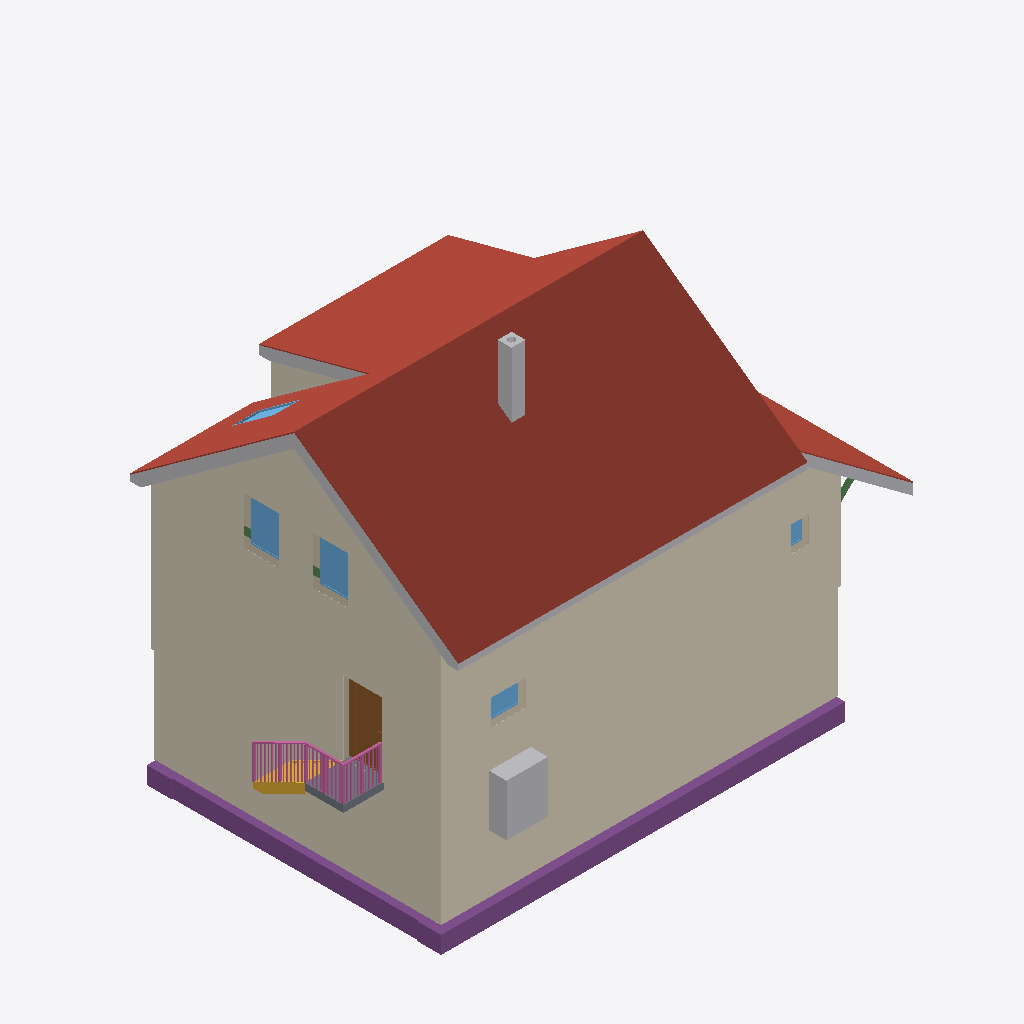
Isometric view of an IFC building model (IFC-SPF (STEP), schema IFC4, length unit metre), seen from the south-west, elements coloured by IFC class: 8 roofs (red-brown), 7 coverings (cream), 6 footings (purple), 6 other elements (light grey), 5 windows (light blue), 3 walls (beige), 3 beams (green), 1 railing (pink), 1 door (brown), 1 slab (grey), 1 stair (yellow).
Extent 14.8 m × 9.5 m × 11.7 m (x, y, z). Storeys (17): Foundations at -3.15 m; Basement at -2.50 m; Ground floor at 0.00 m; Upper floor at 3.15 m; Roof - -1: Thermal insulation under rafters at 3.15 m; Roof - -2: Vapour barrier at 3.15 m; Roof - -3: Gypsum plasterboard at 3.15 m; Roof - 0: Rafters at 3.15 m; Roof - 0a: Collar ties at 3.15 m; Roof - +1: MDF at 3.15 m; Roof - +2: Underlay at 3.15 m; Roof - +3: Counter-battens at 3.15 m; Roof - +4: Tile battens at 3.15 m; Roof - +5: Tiles at 3.15 m; Roof - +6: Windows at 3.15 m; Roof - Eave siding at 3.15 m. Elements (470): 291 IfcBeam, 65 IfcSlab, 26 IfcWall, 22 IfcCovering, 17 IfcFurniture, 12 IfcWindow, 11 IfcBuildingElementProxy, 7 IfcFooting, 6 IfcDoor, 5 IfcSanitaryTerminal, 4 IfcRailing, 3 IfcStair.

HEADER;
FILE_DESCRIPTION(('ViewDefinition[DesignTransferView]'),'2;1');
FILE_NAME('/dev/null','2026-11-03T07:00:25+01:00',(''),(''),'IfcOpenShell 0.8.5','IfcOpenShell 0.8.5','Nobody');
FILE_SCHEMA(('IFC4'));
ENDSEC;
DATA;
#1=IFCPROJECT('18iWRM$Bb5ngqOVIs2GHi5',$,'My house',$,$,$,$,(#10,#15),#5);
#19=IFCSITE('0zUH5Mqdr1ev9Xwd2qzFtM',$,'Site',$,$,#27,$,$,$,$,$,$,$,$);
#20=IFCBUILDING('07LH0M7K1AtwQAiWeoV4rX',$,'My house',$,$,#32,$,$,$,$,$,$);
#33=IFCBUILDINGSTOREY('0ZwU1RJu90cgUpb$EXvUkm',$,'Foundations',$,$,#39,$,$,$,-3.15);
#40=IFCBUILDINGSTOREY('2HX4C5r$P5yuo7UWm7MdeQ',$,'Basement',$,$,#45,$,$,$,-2.5);
#46=IFCBUILDINGSTOREY('0W1MDTucL3IwJ2XEBRpO_c',$,'Ground floor',$,$,#51,$,$,$,0.0);
#52=IFCBUILDINGSTOREY('3mE_j_mzL4Y9cRLIKrmIR_',$,'Upper floor',$,$,#57,$,$,$,3.145);
#16369=IFCBUILDINGSTOREY('1vmqp4dvH86OuEUV0vRo9U',$,'Roof - -1: Thermal insulation under rafters','Visibility container for Thermal insulation under rafters','ROOF_LAYER',#16374,$,$,$,3.145);
#16375=IFCBUILDINGSTOREY('0PEcDO_a164hEA3tlSaOnP',$,'Roof - -2: Vapour barrier','Visibility container for Vapour barrier','ROOF_LAYER',#16380,$,$,$,3.145);
#16381=IFCBUILDINGSTOREY('2pOdKUniv4FROp1mMkvRp6',$,'Roof - -3: Gypsum plasterboard','Visibility container for Gypsum plasterboard','ROOF_LAYER',#16386,$,$,$,3.145);
#16387=IFCBUILDINGSTOREY('0KSUcKiNPFvvNXpbibDk_u',$,'Roof - 0: Rafters','Visibility container for Rafters','ROOF_LAYER',#16392,$,$,$,3.145);
#16393=IFCBUILDINGSTOREY('2V75AOy2TD1efuMqzVW$7j',$,'Roof - 0a: Collar ties','Visibility container for Collar ties','ROOF_LAYER',#16398,$,$,$,3.145);
#16399=IFCBUILDINGSTOREY('2dYnYm1zH06hMvcTLYVxy0',$,'Roof - +1: MDF','Visibility container for MDF','ROOF_LAYER',#16404,$,$,$,3.145);
#16405=IFCBUILDINGSTOREY('1YirNXkE96nBfl7IIwjwQI',$,'Roof - +2: Underlay','Visibility container for Roofing underlay','ROOF_LAYER',#16410,$,$,$,3.145);
#16411=IFCBUILDINGSTOREY('2cJe6v0UXEY8D6Cy4cPBBX',$,'Roof - +3: Counter-battens','Visibility container for Counter-battens','ROOF_LAYER',#16416,$,$,$,3.145);
#16417=IFCBUILDINGSTOREY('3uoy1u56D0yATZFH4By8ha',$,'Roof - +4: Tile battens','Visibility container for Tile battens','ROOF_LAYER',#16422,$,$,$,3.145);
#16423=IFCBUILDINGSTOREY('0G9T$UrNn1JByisGc0q2kI',$,'Roof - +5: Tiles','Visibility container for Roof tiles','ROOF_LAYER',#16428,$,$,$,3.145);
#16429=IFCBUILDINGSTOREY('1A8fKO6ATCBuNM2zGpF_m5',$,'Roof - +6: Windows','Visibility container for Roof windows','ROOF_LAYER',#16434,$,$,$,3.145);
#16435=IFCBUILDINGSTOREY('3mezCyocz7jhZWLScpl$Sl',$,'Roof - Eave siding','Visibility container for Eave siding','ROOF_LAYER',#16440,$,$,$,3.145);
#16441=IFCBUILDINGSTOREY('06z_RawWj97wvUI_VqkAHa',$,'Roof - Sloped siding','Visibility container for Sloped siding','ROOF_LAYER',#16446,$,$,$,3.145);
#20602=IFCSLAB('3bzmir70v3nRTyILWM$3q4',$,'Street segment 1 roof tiles',$,$,#20680,#20638,$,.ROOF.);
#36071=IFCCOVERING('3_VCzp_J92cPgON3xBiPTm',$,'East facade',$,'FACADE_CLADDING',#36076,#36087,$,.CLADDING.);
#35793=IFCCOVERING('3jcLd1S11ADwdn2NoF4X$i',$,'Street facade - high',$,'FACADE_CLADDING',#35798,#35809,$,.CLADDING.);
#20108=IFCSLAB('0SbhPNz_12vQwErmUqXT5K',$,'Street segment 0 roof tiles',$,$,#20170,#20144,$,.ROOF.);
#36216=IFCCOVERING('1T$qNUFFn3_vAbHw0JaYAT',$,'Street perimeter facade - high',$,'FACADE_CLADDING',#36221,#36232,$,.CLADDING.);
#36365=IFCCOVERING('3Gi0oj7GH6eQFEDq7FBtTl',$,'East perimeter facade',$,'FACADE_CLADDING',#36370,#36381,$,.CLADDING.);
#21002=IFCSLAB('0v67nYY_P6yvTWSgQ3uACX',$,'Dormer segment 1 roof tiles',$,$,#21058,#21038,$,.ROOF.);
#21191=IFCSLAB('2tu1Hy9Qr3tAfwkJKaaeOc',$,'Street segment 2 roof tiles',$,$,#21247,#21227,$,.ROOF.);
#1570=IFCFOOTING('2mZvVgc2n2YQvVtC8curFd',$,'Strip footing 5',$,$,#1575,#1586,$,.STRIP_FOOTING.);
#1471=IFCFOOTING('21GB_R3LH2CegPWv4lPq_i',$,'Strip footing 2',$,$,#1476,#1487,$,.STRIP_FOOTING.);
#35847=IFCCOVERING('1AF6uR5Dz0VgE7VfUnUwb8',$,'Street facade - low',$,'FACADE_CLADDING',#35852,#35863,$,.CLADDING.);
#20347=IFCSLAB('0n5aYrwu19Fh_tlraiJzSQ',$,'Garden segment 0 roof tiles',$,$,#20425,#20383,$,.ROOF.);
#36257=IFCCOVERING('0X6Nu6a$11KA8Vp1sjoDle',$,'Street perimeter facade - low',$,'FACADE_CLADDING',#36262,#36273,$,.CLADDING.);
#22659=IFCBUILDINGELEMENTPROXY('1Wxcw5_xvB8O39JUDrejRy',$,'High roof left sloped siding','Solid-color non-structural roof-edge cap, rafter underside to tile underside','ROOF_SLOPE_SIDING',#22687,#22676,$,.USERDEFINED.);
#1694=IFCFURNITURE('21t_mnac92CwMYNYoV7oeV',$,'Tepelné?Čerpadlo',$,'Tepelné?Čerpadlo',#1699,#1706,$,.USERDEFINED.);
#37385=IFCRAILING('3jB8$7neT8OQ9lx_D1fMaD',$,'Entrance stair and landing railing',$,$,#37390,#37736,$,.GUARDRAIL.);
#21569=IFCSLAB('2HNzcYGs5Edx91c_DKIJcG',$,'Transverse roof roof tiles',$,$,#21625,#21605,$,.ROOF.);
#20813=IFCSLAB('2AS0fInEjA4ftB9JuQZIeI',$,'Garden segment 1 above dormer roof tiles',$,$,#20869,#20849,$,.ROOF.);
#22488=IFCBUILDINGELEMENTPROXY('1hah_I$hj0iRhBSR5OFFgT',$,'Street eave siding - Street slope 1','Non-structural eave fascia below the roof tiles','BOX',#22532,#22520,$,.USERDEFINED.);
#472=IFCDOOR('2NANFSGD14guEQeNi1t12w',$,'Door 1',$,$,#600,#483,$,2.13,0.9,.DOOR.,.SINGLE_SWING_LEFT.,$);
#4341=IFCCHIMNEY('2qLPgH9IfB3x_Sf9U2f56W',$,'Main chimney',$,$,#4346,#4361,$,.NOTDEFINED.);
#36613=IFCSLAB('0V1OsJW81EpQPPaBUfNyGh',$,'Entrance landing',$,$,#36618,#36625,$,.LANDING.);
#22772=IFCBUILDINGELEMENTPROXY('2MVEOV46550uQxUPqJ_XPa',$,'Transverse roof street siding','Non-structural transverse roof edge below the roof tiles','BOX',#22820,#22811,$,.USERDEFINED.);
#13853=IFCWINDOW('2vqO0Px4XEux74Nm7itwPk',$,'East upper window 1',$,$,#13930,#13854,$,1.375,1.0,.WINDOW.,.SINGLE_PANEL.,$);
#13949=IFCWINDOW('1qVK1COUPFbxcewnNWMEz5',$,'East upper window 2',$,$,#14026,#13950,$,1.375,1.0,.WINDOW.,.SINGLE_PANEL.,$);
#36437=IFCCOVERING('3A5aK7QXHDUvEZEVPAtKHE',$,'Dormer east side facade',$,'FACADE_CLADDING',#36442,#36470,$,.CLADDING.);
#22716=IFCBUILDINGELEMENTPROXY('0_DItpJur9tezhcoah61CG',$,'Dormer left sloped siding 1','Solid-color non-structural roof-edge cap, rafter underside to tile underside','ROOF_SLOPE_SIDING',#22743,#22733,$,.USERDEFINED.);
#36545=IFCSTAIR('1xuOs9jLL9ERBj_TEJNefX',$,'Entrance stair',$,$,#36552,$,$,.STRAIGHT_RUN_STAIR.);
#13785=IFCWALL('2vC8Ay9jD5oRqH1YC0ElEF',$,'Wall 4',$,$,#13795,#13830,$,$);
#21380=IFCSLAB('1dMbI4Cx9CJwMnYFaF0na0',$,'Garden segment 2 roof tiles',$,$,#21436,#21416,$,.ROOF.);
#1603=IFCFOOTING('0tPp7g3wn3Ke1T2I4BHTgk',$,'Strip footing 6',$,$,#1608,#1619,$,.STRIP_FOOTING.);
#299=IFCWALL('08MtMaZur1g93ubbC5Hltr',$,'Wall 1',$,$,#309,#320,$,$);
#736=IFCWINDOW('0ua6oYSwXC6vzeaEI_Ee67',$,'Window 2',$,$,#813,#737,$,0.75,1.0,.WINDOW.,.SINGLE_PANEL.,$);
#376=IFCWALL('0$KOmSxpL8dxbqRwKVSiCp',$,'Wall 4',$,$,#385,#396,$,$);
#35603=IFCWINDOW('3cjpFhNTf8JOzb36C0PnIZ',$,'Bedroom roof window',$,$,#35669,#35604,$,1.478087196565477,0.7800000000000002,.SKYLIGHT.,.SINGLE_PANEL.,$);
#640=IFCWINDOW('2GUEP6fc1ECf6K1jcTEyDG',$,'Window 1',$,$,#717,#641,$,0.75,0.5,.WINDOW.,.SINGLE_PANEL.,$);
#32531=IFCBEAM('3MBfUc43T69PXqtm$rPtQj',$,'Transverse rafter brace 1',$,$,#32536,#32562,$,.BEAM.);
#15028=IFCBEAM('1lm45e0Tn7rgqzIYKQ9VWY',$,'Ring beam 10',$,'Ring beam',#15033,#15042,$,.BEAM.);
#15157=IFCBEAM('0VWcWAR9PDIhowddJ4lTn8',$,'Ring beam 11',$,'Ring beam',#15162,#15171,$,.BEAM.);
#1436=IFCFOOTING('3tAn3o9WD79uEhcy1HS_0y',$,'Strip footing 1',$,$,#1442,#1453,$,.STRIP_FOOTING.);
#1504=IFCFOOTING('34FB7Oixn7YwdjmDKh7Ub6',$,'Strip footing 3',$,$,#1509,#1520,$,.STRIP_FOOTING.);
#1537=IFCFOOTING('0PVd2MTRz1xxUzqBB1udUn',$,'Strip footing 4',$,$,#1542,#1553,$,.STRIP_FOOTING.);
ENDSEC;
